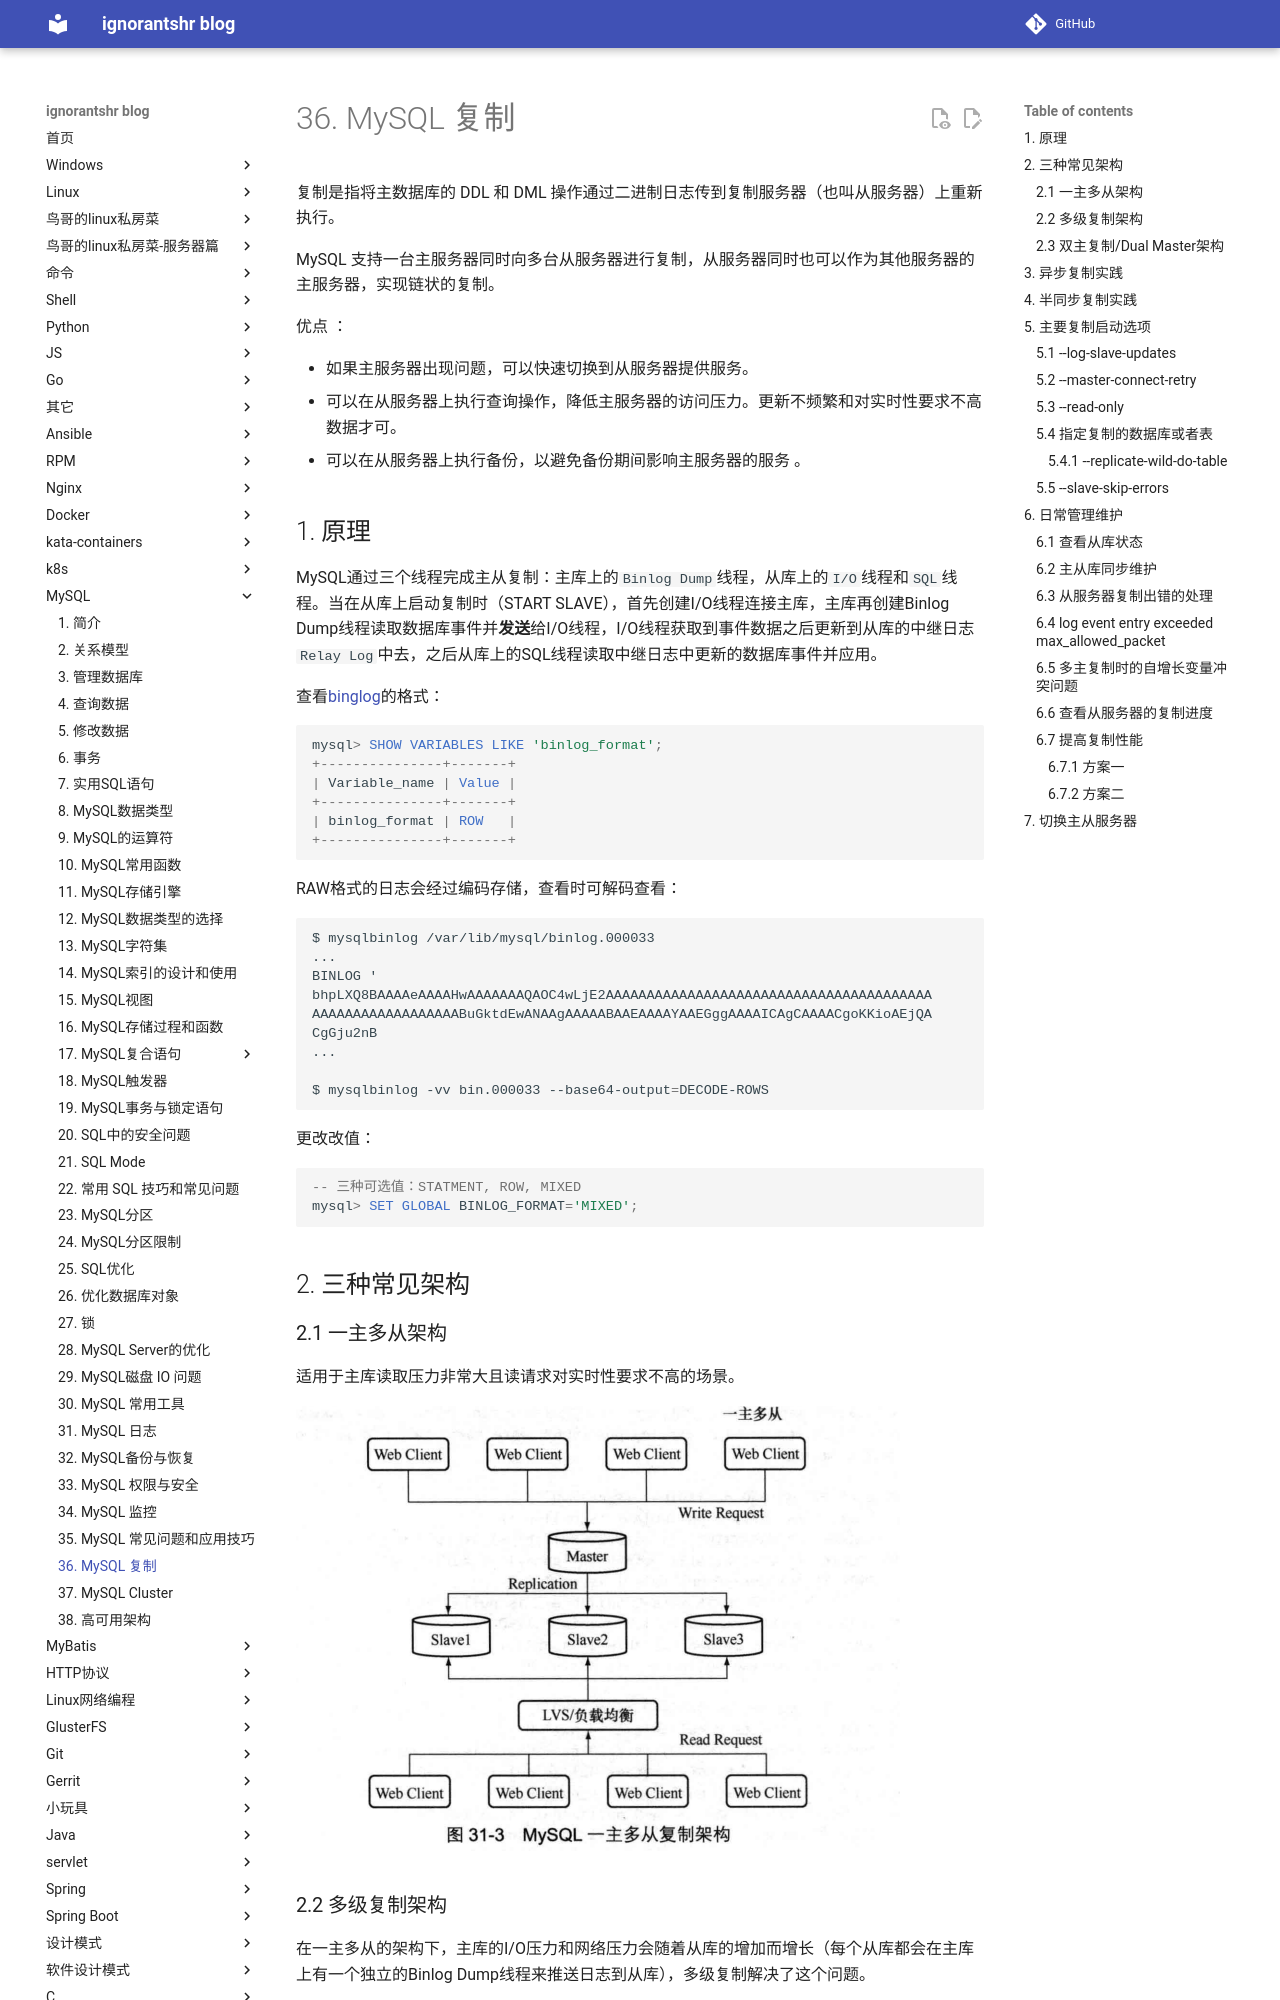

repository: ignorantshr/person-blog · page: mysql/36. MySQL 复制/index.html · generator: mkdocs

复制是指将主数据库的 DDL 和 DML 操作通过二进制日志传到复制服务器（也叫从服务器）上重新执行。

MySQL 支持一台主服务器同时向多台从服务器进行复制，从服务器同时也可以作为其他服务器的主服务器，实现链状的复制。 

优点 ：

- 如果主服务器出现问题，可以快速切换到从服务器提供服务。
- 可以在从服务器上执行查询操作，降低主服务器的访问压力。更新不频繁和对实时性要求不高数据才可。
- 可以在从服务器上执行备份，以避免备份期间影响主服务器的服务 。

## 原理

MySQL通过三个线程完成主从复制：主库上的`Binlog Dump`线程，从库上的`I/O`线程和`SQL`线程。当在从库上启动复制时（START SLAVE），首先创建I/O线程连接主库，主库再创建Binlog Dump线程读取数据库事件并**发送**给I/O线程，I/O线程获取到事件数据之后更新到从库的中继日志`Relay Log`中去，之后从库上的SQL线程读取中继日志中更新的数据库事件并应用。



查看[binglog](31. MySQL 日志.md#二进制日志 )的格式：

```MySQL
mysql> SHOW VARIABLES LIKE 'binlog_format';
+---------------+-------+
| Variable_name | Value |
+---------------+-------+
| binlog_format | ROW   |
+---------------+-------+
```

RAW格式的日志会经过编码存储，查看时可解码查看：

```bash
$ mysqlbinlog /var/lib/mysql/binlog.000033
...
BINLOG '
bhpLXQ8BAAAAeAAAAHwAAAAAAAQAOC4wLjE2AAAAAAAAAAAAAAAAAAAAAAAAAAAAAAAAAAAAAAAA
AAAAAAAAAAAAAAAAAABuGktdEwANAAgAAAAABAAEAAAAYAAEGggAAAAICAgCAAAACgoKKioAEjQA
CgGju2nB
...

$ mysqlbinlog -vv bin.000033 --base64-output=DECODE-ROWS
```

更改改值：

```MySQL
-- 三种可选值：STATMENT, ROW, MIXED
mysql> SET GLOBAL BINLOG_FORMAT='MIXED';
```

## 三种常见架构

### 一主多从架构

适用于主库读取压力非常大且读请求对实时性要求不高的场景。

![](img/一主多从复制架构.png)

### 多级复制架构

在一主多从的架构下，主库的I/O压力和网络压力会随着从库的增加而增长（每个从库都会在主库上有一个独立的Binlog Dump线程来推送日志到从库），多级复制解决了这个问题。

![](img/多级复制架构.png)

Master1只给Master2（需要打开`--log-slave-updates` 选项）推送日志，减轻其推送压力；但是推送延时会比一主多从大。

降低延时的方法：

		将Master2的表引擎选为`BLACKHOLE`来降低多级复制延时。写入该引擎的数据不会回写到磁盘上，表永远都是一个空表，插入、更新和删除操作只在Binlog中记录事件。

### 双主复制/Dual Master架构

该架构适合DBA做维护等需要主从切换的场景，避免了重复搭建从库的麻烦。

![](img/双主复制架构.png)

两者互为主从，写请求访问Master1，读请求可访问两者。

避免影响服务的维护操作步骤：

1. 停止Master1的slave线程，避免对Master2维护时影响Master1；
2. 停止Master2的slave线程，暂停接收Master1的更新，开始维护操作；
3. 在Master2的操作完成之后，打开Master2的slave线程，同步Master1的数据到Master2，同步完成之后，将应用的**读写**操作切换到Master2上面；
4. 确认Master1无应用访问之后，打开Master1的slave线程，同步数据，同步完成之后就可以继续响应读请求了。



该架构还可以与主从架构结合使用：

![双主多级复制架构](img/双主多级复制架构.png)

MySQL的Binlog记录的是事件初始发生的server id，在复制时只应用和自己server id不同的Binlog日志，所以不会发生循环复制的情况
